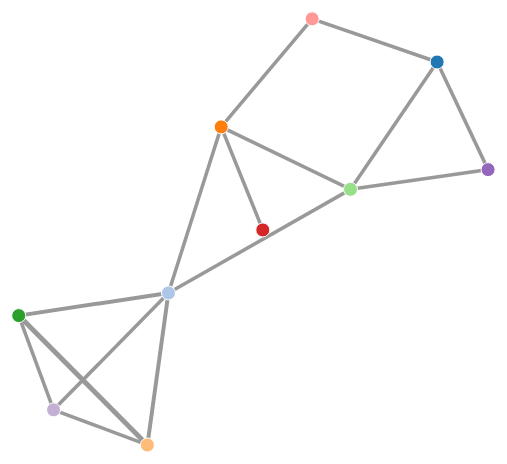
D3 v4 page, settled after 480 driven frames (8 s of simulated time); the page loaded 1 data file(s).


        //======================力导向图=====================================================
        //画布大小
        var width = 1300;
        var height = 600;
        //在 body 里添加一个 SVG 画布
        var svg = d3.select("body")
            .append("svg")
            .attr("width", width)
            .attr("height", height);

        var color = d3.scaleOrdinal(d3.schemeCategory20);

        var simulation = d3.forceSimulation()
            .force("link", d3.forceLink().distance(100))
            .force("charge", d3.forceManyBody().strength(-400))
            .force('collide', d3.forceCollide().radius(() => 30))
            .force("center", d3.forceCenter(width / 2, height / 2));

        d3.json("data/map(1).json", function (error, graph) {
            if (error) throw error;

            var link = svg.append("g")
                .attr("class", "links")
                .selectAll("line")
                .data(graph.links)
                .enter().append("line")
                .attr("stroke-width", function (d) { return 5 * Math.sqrt(d.value); });



            var node = svg.append("g")
                .attr("class", "nodes")
                .selectAll("circle")
                .data(graph.nodes)
                .enter().append("circle")
                .attr("r", function (d) { return 7; })
                .attr("fill", function (d, i) { return color(i); })
                .call(d3.drag()
                    .on("start", dragstarted)
                    .on("drag", dragged)
                    .on("end", dragended));

            node.append("title")
                .text(function (d) {
                    var text = "名称 : " + d.\u5f71\u7247 + " ，ID：" + d.ID;
                    return text;
                });

            link.append('textPath')
                .text(function (d) { return d.value; });

            simulation.nodes(graph.nodes)
                .on("tick", ticked);
            simulation.force("link")
                .links(graph.links).distance(function (d) { return 150 * Math.sqrt(d.value); });

            function ticked() {
                if (simulation.alphaDecay() < 0.05) {
                    link
                        .attr("x1", function (d) { return d.source.x; })
                        .attr("y1", function (d) { return d.source.y; })
                        .attr("x2", function (d) { return d.target.x; })
                        .attr("y2", function (d) { return d.target.y; });

                    node
                        .attr("cx", function (d) { return d.x; })
                        .attr("cy", function (d) { return d.y; });
                }

            }

        });

        function dragstarted(d) {
            if (!d3.event.active) simulation.alphaTarget(0.3).restart();
            d.fx = d.x;
            d.fy = d.y;
        }

        function dragged(d) {
            d.fx = d3.event.x;
            d.fy = d3.event.y;
        }

        function dragended(d) {
            if (!d3.event.active) simulation.alphaTarget(0);
            d.fx = null;
            d.fy = null;
        }

        //draw("2", 1);
        function draw(nodeID, Height) {
            //======================力导向图=====================================================
            //画布大小
            var width = 1300;
            var height = 600;
            //在 body 里添加一个 SVG 画布
            var svg = d3.select("body")
                .append("svg")
                .attr("width", width)
                .attr("height", height);

            var color = d3.scaleOrdinal(d3.schemeCategory20);

            var simulation = d3.forceSimulation()
                .force("link", d3.forceLink().distance(100))
                .force("charge", d3.forceManyBody().strength(-400))
                .force('collide', d3.forceCollide().radius(() => 30))
                .force("center", d3.forceCenter(width / 2, height / 2));

            d3.json("data/mapofmovie.json", function (error, graph) {
                if (error) throw error;

                var datafil = [];
                var linkfil = [];
                var judge = [];
                datafil.push(nodeID);
                var step = 1;
                var height = parseInt(Height);
                while (step <= height) {
                    var nl = datafil.length;
                    var oll = linkfil.length;
                    for (var i = 0; i < graph.links.length; i++) {
                        for (var j = 0; j < nl; j++) {
                            if (graph.links[i].source == parseInt(datafil[j])) {
                                graph.links[i].source = j;
                                linkfil.push(graph.links[i]);
                                judge.push(false);
                            } else if (graph.links[i].target == parseInt(datafil[j])) {
                                graph.links[i].target = j;
                                linkfil.push(graph.links[i]);
                                judge.push(true);
                            }
                               
                        }
                    }

                    var ll = linkfil.length;
                    for (var i = oll; i < ll; i++) {
                        if (judge[i]) {
                            linkfil[i].source = datafil.length;
                            datafil.push(datafil.length + "");
                        }
                        if (!judge[i]) {
                            linkfil[i].target = datafil.length;
                            datafil.push(datafil.length + "");
                        }
                    }

                    step++;
                }

                var tmp_nodes = [];
                var tmp_links = linkfil;

                for (var i = 0; i < graph.nodes.length; i++) {
                    for (var j = 0; j < datafil.length; j++) {
                        if (graph.nodes[i].ID == datafil[j]) {
                            tmp_nodes.push(graph.nodes[i]);
                            break;
                        }                            
                    }
                }

                var link = svg.append("g")
                    .attr("class", "links")
                    .selectAll("line")
                    .data(tmp_links)
                    .enter().append("line")
                    .attr("stroke-width", function (d) { return 5 * Math.sqrt(d.value); });



                var node = svg.append("g")
                    .attr("class", "nodes")
                    .selectAll("circle")
                    .data(tmp_nodes)
                    .enter().append("circle")
                    .attr("r", function (d) { return 7; })
                    .attr("fill", function (d, i) { return color(i); })
                    .call(d3.drag()
                        .on("start", dragstarted)
                        .on("drag", dragged)
                        .on("end", dragended));

                node.append("title")
                    .text(function (d) {
                        var text = "名称 : " + d.\u5f71\u7247 + " ，ID：" + d.ID;
                        return text;
                    });

                link.append('textPath')
                    .text(function (d) { return d.value; });

                simulation.nodes(tmp_nodes)
                    .on("tick", ticked);
                simulation.force("link")
                    .links(tmp_links).distance(function (d) { return 150 * Math.sqrt(d.value); });

                function ticked() {
                    if (simulation.alphaDecay() < 0.05) {
                        link
                            .attr("x1", function (d) { return d.source.x; })
                            .attr("y1", function (d) { return d.source.y; })
                            .attr("x2", function (d) { return d.target.x; })
                            .attr("y2", function (d) { return d.target.y; });

                        node
                            .attr("cx", function (d) { return d.x; })
                            .attr("cy", function (d) { return d.y; });
                    }

                }

            });

            function dragstarted(d) {
                if (!d3.event.active) simulation.alphaTarget(0.3).restart();
                d.fx = d.x;
                d.fy = d.y;
            }

            function dragged(d) {
                d.fx = d3.event.x;
                d.fy = d3.event.y;
            }

            function dragended(d) {
                if (!d3.event.active) simulation.alphaTarget(0);
                d.fx = null;
                d.fy = null;
            }
        }
        
    

### data: data/map(1).json
{
 "nodes": [
  {
   "ID": "0",
   "影片": "“吃吃”的爱",
   "导演": "蔡康永",
   "编剧": "蔡康永",
   "主演": "徐熙娣;林志玲;金世佳;李子峰;陈汉典;范湉湉;傅雷;沈玉琳;梁赫群;赵正平;高…",
   "类型": "喜剧;爱情;奇幻",
   "国家/地区": "中国大陆 / 香港 / 台湾",
   "语言": "汉语普通话",
   "上映日期": "2017-05-27(中国大陆/台湾)"
  },
  {
   "ID": "1",
   "影片": "22年后的自白：我是杀人犯",
   "导演": "入江悠",
   "编剧": "入江悠;平田研也;郑秉吉",
   "主演": "藤原龙也;伊藤英明;夏帆;野村周平;石桥杏奈;龙星凉;早乙女太一;平田满;岩松了…",
   "类型": "剧情;悬疑;犯罪",
   "国家/地区": "日本",
   "语言": "日语",
   "上映日期": "2017-06-10(日本)"
  },
  {
   "ID": "2",
   "影片": "24小时：末路重生",
   "导演": "布莱恩·斯莫兹",
   "编剧": "扎克·迪恩;吉姆·麦克莱恩;罗恩 ·米塔",
   "主演": "伊桑·霍克;许晴;保罗·安德森;鲁特格尔·哈尔;利亚姆·坎宁安;娜塔莉·博尔特;…",
   "类型": "动作;科幻;惊悚;犯罪",
   "国家/地区": "美国 / 中国大陆 / 南非",
   "语言": "英语 / 汉语普通话",
   "上映日期": "2018-01-26(中国大陆);2017-10-26(奥斯汀电影节)"
  },
  {
   "ID": "3",
   "影片": "3月的狮子 后篇",
   "导演": "大友启史",
   "编剧": "岩下悠子;渡部亮平;大友启史;羽海野千花",
   "主演": "神木隆之介;有村架纯;仓科加奈;染谷将太;清原果耶;佐佐木藏之介;加濑亮;伊势谷…",
   "类型": "剧情",
   "国家/地区": "日本",
   "语言": "日语",
   "上映日期": "2017-04-22(日本)"
  },
  {
   "ID": "4",
   "影片": "3月的狮子 前篇",
   "导演": "大友启史",
   "编剧": "岩下悠子;渡部亮平;大友启史;羽海野千花",
   "主演": "神木隆之介;有村架纯;仓科加奈;染谷将太;清原果耶;佐佐木藏之介;加濑亮;前田吟…",
   "类型": "剧情",
   "国家/地区": "日本",
   "语言": "日语",
   "上映日期": "2017-03-18(日本)"
  },
  {
   "ID": "5",
   "影片": "7号室",
   "导演": "李容承",
   "编剧": "李容承",
   "主演": "申河均;都暻秀;金东英;金正洙;金钟求;朴修荣;全锡浩;郑熙泰;金度允;黄贞敏;…",
   "类型": "喜剧;悬疑;犯罪",
   "国家/地区": "韩国",
   "语言": "韩语",
   "上映日期": "2017-07-13(富川奇幻电影节);2017-11-15(韩国)"
  },
  {
   "ID": "6",
   "影片": "BLAME!",
   "导演": "濑下宽之",
   "编剧": "贰瓶勉;村井贞之",
   "主演": "樱井孝宏;花泽香菜;雨宫天;山路和弘;宫野真守;洲崎绫;岛崎信长;梶裕贵;丰崎爱…",
   "类型": "科幻;动画",
   "国家/地区": "日本",
   "语言": "日语",
   "上映日期": "2017-05-20(日本)"
  },
  {
   "ID": "7",
   "影片": "JOJO的奇妙冒险：不灭钻石 第一章",
   "导演": "三池崇史",
   "编剧": "荒木飞吕彦",
   "主演": "山崎贤人;神木隆之介;小松菜奈;冈田将生;新田真剑佑;山田孝之;伊势谷友介;观月…",
   "类型": "动作;奇幻;冒险",
   "国家/地区": "日本",
   "语言": "日语",
   "上映日期": "2017-08-04(日本)"
  },
  "... 2 more items"
 ],
 "links": [
  {
   "source": 0,
   "target": 5,
   "value": 0.5
  },
  {
   "source": 0,
   "target": 7,
   "value": 0.5
  },
  {
   "source": 0,
   "target": 8,
   "value": 0.5
  },
  {
   "source": 1,
   "target": 2,
   "value": 0.5
  },
  {
   "source": 1,
   "target": 3,
   "value": 0.62
  },
  {
   "source": 1,
   "target": 4,
   "value": 0.62
  },
  {
   "source": 1,
   "target": 5,
   "value": 0.5
  },
  {
   "source": 1,
   "target": 9,
   "value": 0.5
  },
  "... 7 more items"
 ]
}